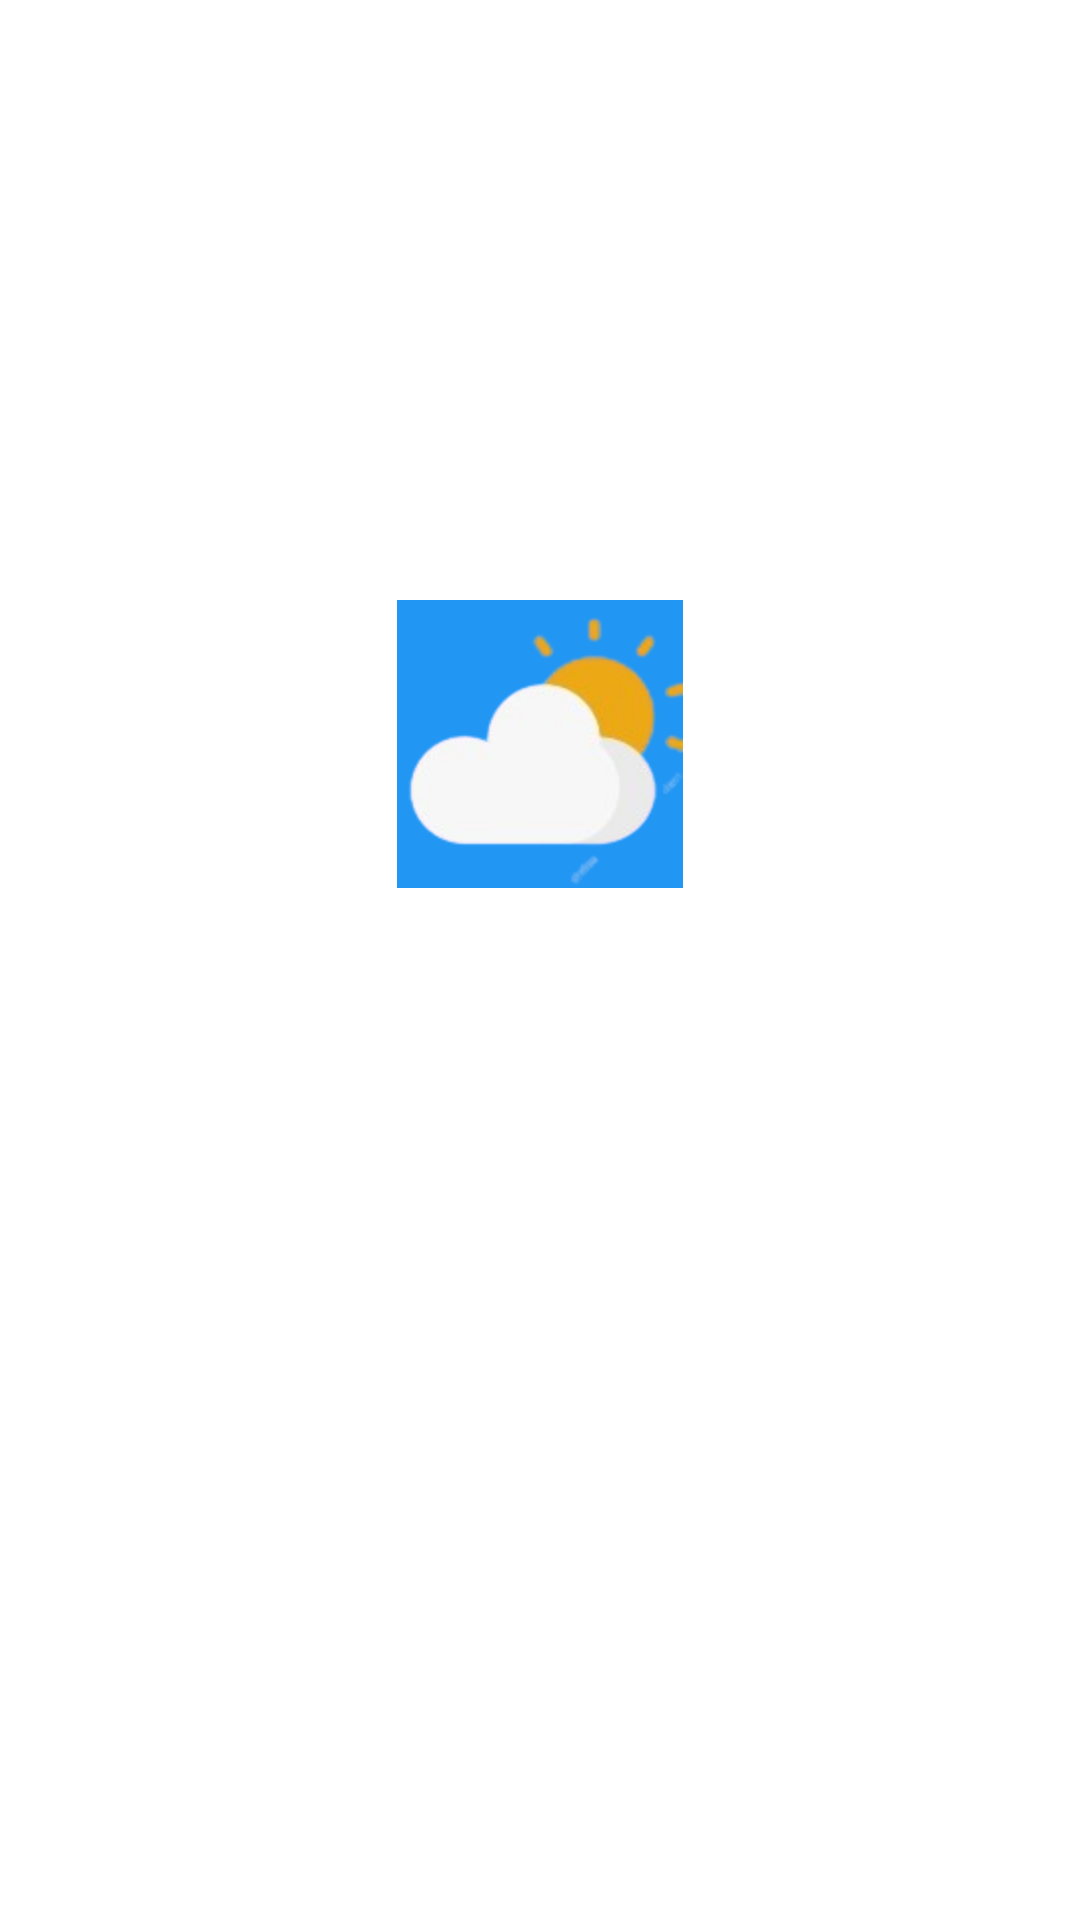

Produce the Android XML layout that renders to this screen, including the resource entries it uses.
<!-- AndroidManifest.xml: application theme Theme.Weather_jianzhi -->
<!-- res/layout/activity_main2.xml -->
<?xml version="1.0" encoding="utf-8"?>
<LinearLayout xmlns:android="http://schemas.android.com/apk/res/android"
    android:layout_width="match_parent"
    android:layout_height="match_parent"
    android:background="@drawable/bg_flash">
    <androidx.viewpager.widget.ViewPager
        android:id="@+id/viewpager"
        android:layout_width="match_parent"
        android:layout_height="match_parent"/>
</LinearLayout>
<!-- resources referenced by this layout -->
<resources>
  <!-- drawable bg_flash (drawable-v24) -->
  <?xml version="1.0" encoding="utf-8"?>
  <layer-list xmlns:android="http://schemas.android.com/apk/res/android" >
      <item>
          <shape>
              <solid android:color="#FFFFFF"/>
          </shape>
      </item>
      
      <item
          android:top="200dp">
          <bitmap
              android:gravity="top|center_horizontal"
              android:src="@mipmap/weather_jianzhi" />
      </item>
  </layer-list>
  <style name="Theme.Weather_jianzhi" parent="Theme.MaterialComponents.DayNight.DarkActionBar">
          
          <item name="colorPrimary">@color/purple_500</item>
          <item name="colorPrimaryVariant">@color/purple_700</item>
          <item name="colorOnPrimary">@color/white</item>
          
          <item name="colorSecondary">@color/teal_200</item>
          <item name="colorSecondaryVariant">@color/teal_700</item>
          <item name="colorOnSecondary">@color/black</item>
          
          <item name="android:statusBarColor">?attr/colorPrimaryVariant</item>
          
      </style>
  <!-- not gathered from this repository: default colours our renderer supplied (Android Studio template values) -->
  <color name="purple_500">#FF6200EE</color>
  <color name="purple_700">#FF3700B3</color>
  <color name="teal_200">#FF03DAC5</color>
  <color name="teal_700">#FF018786</color>
  <color name="black">#FF000000</color>
  <color name="white">#FFFFFFFF</color>
</resources>
